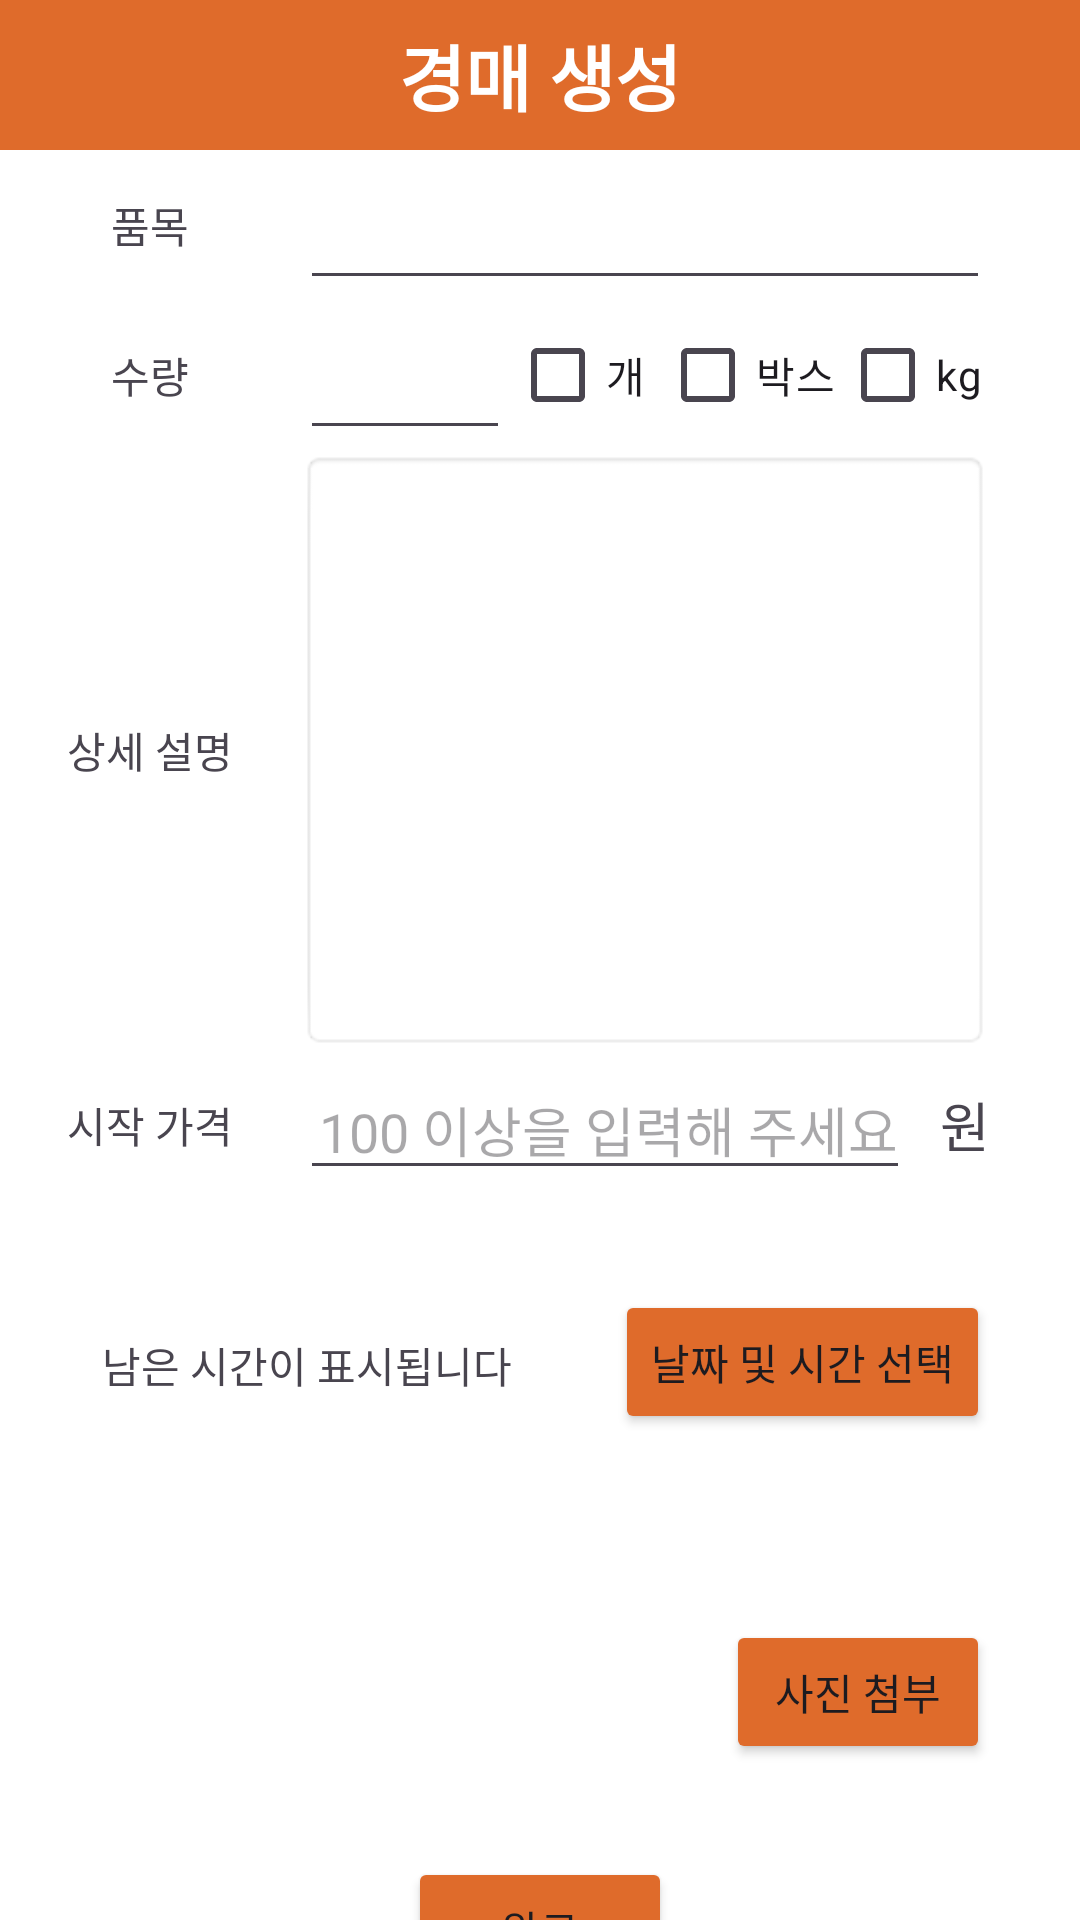

Reconstruct the res/layout file that produces this screen, plus the resources it refers to.
<!-- AndroidManifest.xml: application theme Theme.Auction_Gu_Lee -->
<!-- res/layout/activity_create_auction.xml -->
<?xml version="1.0" encoding="utf-8"?>
<androidx.core.widget.NestedScrollView xmlns:android="http://schemas.android.com/apk/res/android"
    xmlns:app="http://schemas.android.com/apk/res-auto"
    xmlns:tools="http://schemas.android.com/tools"
    android:layout_width="match_parent"
    android:layout_height="match_parent"
    android:background="@android:color/white">

    <androidx.constraintlayout.widget.ConstraintLayout
        android:layout_width="match_parent"
        android:layout_height="match_parent"
        android:backgroundTint="#000000">

        <TextView
            android:id="@+id/CreatingAuction"
            android:layout_width="match_parent"
            android:layout_height="50dp"
            android:background="#df6b2b"
            android:gravity="center"
            android:text="경매 생성"
            android:textColor="@android:color/white"
            android:textSize="24sp"
            android:textStyle="bold"
            app:layout_constraintEnd_toEndOf="parent"
            app:layout_constraintStart_toStartOf="parent"
            app:layout_constraintTop_toTopOf="parent" />

        <LinearLayout
            android:id="@+id/item"
            android:layout_width="match_parent"
            android:layout_height="50dp"
            android:layout_marginEnd="30dp"
            android:gravity="center"
            android:orientation="horizontal"
            app:layout_constraintTop_toBottomOf="@+id/CreatingAuction">

            <TextView
                android:id="@+id/item1"
                android:layout_width="100dp"
                android:layout_height="50dp"
                android:gravity="center"
                android:text="품목" />

            <EditText
                android:id="@+id/editText_item"
                android:layout_width="0dp"
                android:layout_height="50dp"
                android:layout_weight="1"
                android:ems="10"
                android:inputType="text" />
        </LinearLayout>

        <LinearLayout
            android:id="@+id/quantity"
            android:layout_width="match_parent"
            android:layout_height="50dp"
            android:layout_marginEnd="30dp"
            android:gravity="center"
            android:orientation="horizontal"
            app:layout_constraintTop_toBottomOf="@+id/item">

            <TextView
                android:id="@+id/quantity1"
                android:layout_width="100dp"
                android:layout_height="50dp"
                android:gravity="center"
                android:text="수량" />

            <EditText
                android:id="@+id/editText_quantity"
                android:layout_width="0dp"
                android:layout_height="match_parent"
                android:layout_weight="1"
                android:ems="10"
                android:gravity="end"
                android:inputType="number" />

            <CheckBox
                android:id="@+id/EA"
                android:layout_width="50dp"
                android:layout_height="50dp"
                android:text="개" />

            <CheckBox
                android:id="@+id/box"
                android:layout_width="60dp"
                android:layout_height="50dp"
                android:text="박스" />

            <CheckBox
                android:id="@+id/kg"
                android:layout_width="50dp"
                android:layout_height="50dp"
                android:text="kg" />
        </LinearLayout>

        <LinearLayout
            android:id="@+id/detail"
            android:layout_width="match_parent"
            android:layout_height="200dp"
            android:layout_marginEnd="30dp"
            android:gravity="center_vertical"
            android:orientation="horizontal"
            app:layout_constraintTop_toBottomOf="@+id/quantity">

            <TextView
                android:id="@+id/detail1"
                android:layout_width="100dp"
                android:layout_height="50dp"
                android:gravity="center"
                android:text="상세 설명" />

            <EditText
                android:id="@+id/editText_detail"
                android:layout_width="0dp"
                android:layout_height="match_parent"
                android:layout_weight="1"
                android:background="@android:drawable/editbox_background"
                android:ems="10"
                android:gravity="top|start"
                android:imeOptions="actionDone"
                android:inputType="textMultiLine"
                android:maxLines="10"
                android:minLines="3"
                android:padding="8dp"
                android:scrollbars="vertical" />
        </LinearLayout>

        <LinearLayout
            android:id="@+id/startingprice"
            android:layout_width="match_parent"
            android:layout_height="50dp"
            android:layout_marginEnd="30dp"
            android:gravity="center"
            android:orientation="horizontal"

            app:layout_constraintTop_toBottomOf="@id/detail">

            <TextView
                android:id="@+id/startingprice1"
                android:layout_width="100dp"
                android:layout_height="wrap_content"
                android:gravity="center"
                android:text="시작 가격" />

            <EditText
                android:id="@+id/editText_startingprice"
                android:layout_width="0dp"
                android:layout_height="wrap_content"
                android:layout_weight="1"
                android:ems="10"
                android:gravity="end"
                android:hint="100 이상을 입력해 주세요"
                android:inputType="number"
                android:layout_marginEnd="10dp"/>

            <TextView
                android:id="@+id/koreapricewon"
                android:layout_width="wrap_content"
                android:layout_height="50dp"
                android:gravity="center_vertical"
                android:text="원"
                android:textSize="18sp"/>
        </LinearLayout>

        <LinearLayout xmlns:android="http://schemas.android.com/apk/res/android"
            android:id="@+id/remaining_time"
            android:layout_width="match_parent"
            android:layout_height="50dp"
            android:layout_marginEnd="30dp"
            android:gravity="center_horizontal"
            android:orientation="horizontal"
            android:layout_marginTop="30dp"
            app:layout_constraintTop_toBottomOf="@id/startingprice">

            <TextView
                android:id="@+id/resultTextView"
                android:layout_width="wrap_content"
                android:layout_height="wrap_content"
                android:layout_gravity="center"
                android:layout_weight="1"
                android:gravity="center"
                android:text="남은 시간이 표시됩니다" />

            <Button
                android:id="@+id/dateTimeButton"
                android:layout_width="wrap_content"
                android:layout_height="wrap_content"
                android:backgroundTint="#df6b2b"
                android:text="날짜 및 시간 선택"/>
        </LinearLayout>

        <LinearLayout
            android:id="@+id/item_photo"
            android:layout_width="match_parent"
            android:layout_height="wrap_content"
            android:gravity="end"
            android:orientation="vertical"
            android:layout_marginTop="30dp"
            app:layout_constraintTop_toBottomOf="@id/remaining_time">

            <ImageView
                android:id="@+id/imageView_preview"
                android:layout_width="200dp"
                android:layout_height="200dp"
                android:contentDescription="Image Preview"
                android:layout_gravity="center"
                android:scaleType="centerInside"
                android:visibility="gone" />

            <Button
                android:id="@+id/button_attach_photo"
                android:layout_width="wrap_content"
                android:layout_height="wrap_content"
                android:backgroundTint="#df6b2b"
                android:layout_marginTop="30dp"
                android:layout_marginEnd="30dp"
                android:text="사진 첨부" />
        </LinearLayout>

        <LinearLayout
            android:id="@+id/button_container"
            android:layout_width="match_parent"
            android:layout_height="50dp"
            android:gravity="center"
            android:orientation="horizontal"
            app:layout_constraintTop_toBottomOf="@id/item_photo"
            app:layout_constraintBottom_toBottomOf="parent"
            app:layout_constraintEnd_toEndOf="parent"
            app:layout_constraintStart_toStartOf="parent"
            android:layout_marginTop="30dp"
            android:layout_marginBottom="30dp">

            <Button
                android:id="@+id/button_complete"
                android:layout_width="wrap_content"
                android:layout_height="wrap_content"
                android:backgroundTint="#df6b2b"
                android:text="완료" />
        </LinearLayout>

    </androidx.constraintlayout.widget.ConstraintLayout>

</androidx.core.widget.NestedScrollView>
<!-- resources referenced by this layout -->
<resources>
  <style name="Theme.Auction_Gu_Lee" parent="Base.Theme.Auction_Gu_Lee">
      
      <item name="android:statusBarColor">@color/status_bar_color</item>
      <item name="android:windowLightStatusBar">true</item> 
  </style>
  <style name="Base.Theme.Auction_Gu_Lee" parent="Theme.Material3.DayNight.NoActionBar">
          
          
      </style>
  <color name="status_bar_color">#ffffff</color>
</resources>
